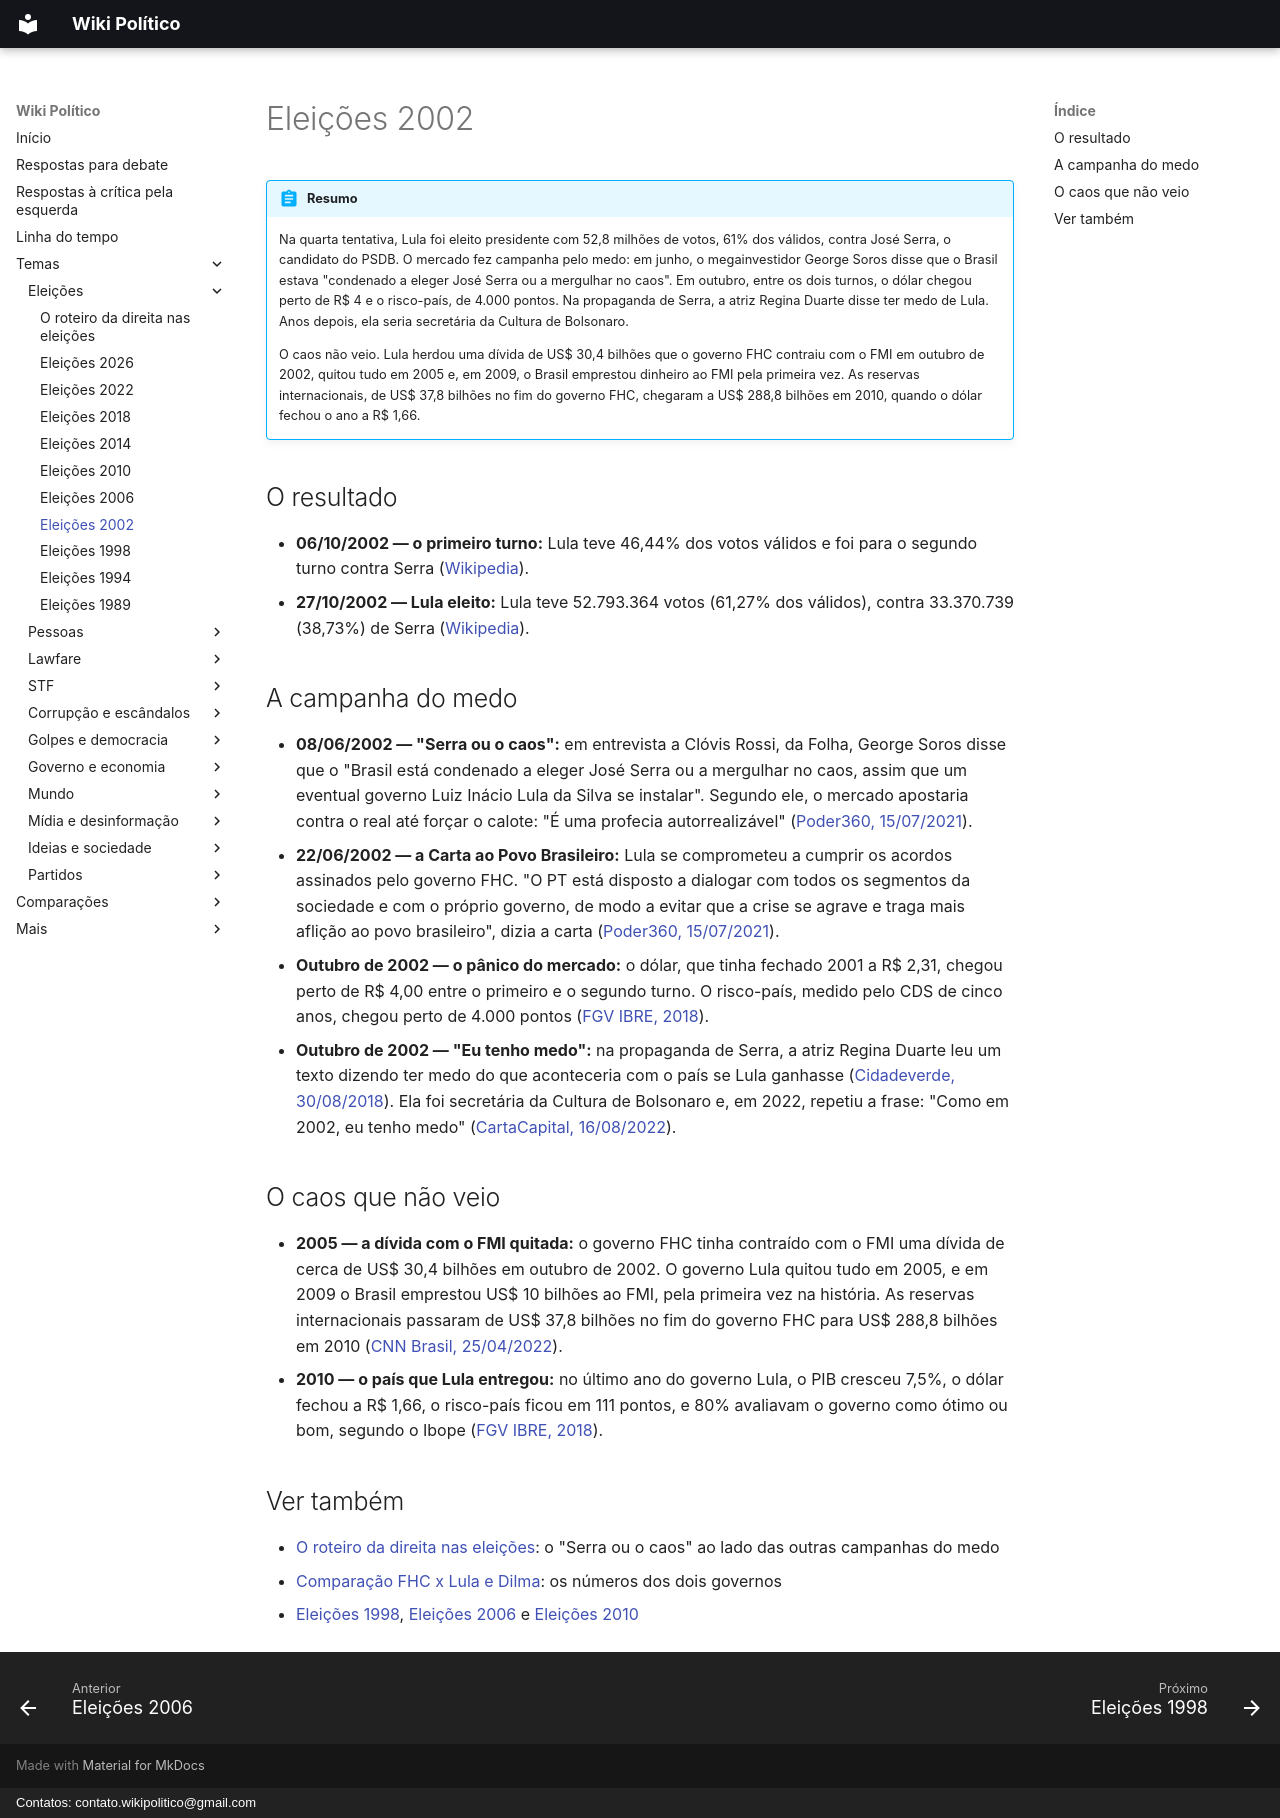

repository: wikipolitico/wikipolitico.github.io · page: temas/eleicoes-2002/index.html · generator: mkdocs · copyright: Contatos: contato.wikipolitico@gmail.com

# Eleições 2002

!!! abstract "Resumo"

    Na quarta tentativa, Lula foi eleito presidente com 52,8 milhões de votos, 61% dos válidos, contra José Serra, o candidato do PSDB. O mercado fez campanha pelo medo: em junho, o megainvestidor George Soros disse que o Brasil estava "condenado a eleger José Serra ou a mergulhar no caos". Em outubro, entre os dois turnos, o dólar chegou perto de R$ 4 e o risco-país, de 4.000 pontos. Na propaganda de Serra, a atriz Regina Duarte disse ter medo de Lula. Anos depois, ela seria secretária da Cultura de Bolsonaro.

    O caos não veio. Lula herdou uma dívida de US$ 30,4 bilhões que o governo FHC contraiu com o FMI em outubro de 2002, quitou tudo em 2005 e, em 2009, o Brasil emprestou dinheiro ao FMI pela primeira vez. As reservas internacionais, de US$ 37,8 bilhões no fim do governo FHC, chegaram a US$ 288,8 bilhões em 2010, quando o dólar fechou o ano a R$ 1,66.

## O resultado

- **06/10/2002 — o primeiro turno:** Lula teve 46,44% dos votos válidos e foi para o segundo turno contra Serra ([Wikipedia](https://pt.wikipedia.org/wiki/Elei%C3%A7%C3%A3o_presidencial_no_Brasil_em_2002)).
- **27/10/2002 — Lula eleito:** Lula teve 52.793.364 votos (61,27% dos válidos), contra 33.370.739 (38,73%) de Serra ([Wikipedia](https://pt.wikipedia.org/wiki/Elei%C3%A7%C3%A3o_presidencial_no_Brasil_em_2002)).

## A campanha do medo

- **08/06/2002 — "Serra ou o caos":** em entrevista a Clóvis Rossi, da Folha, George Soros disse que o "Brasil está condenado a eleger José Serra ou a mergulhar no caos, assim que um eventual governo Luiz Inácio Lula da Silva se instalar". Segundo ele, o mercado apostaria contra o real até forçar o calote: "É uma profecia autorrealizável" ([Poder360, 15/07/2021](https://www.poder360.com.br/opiniao/nao-havera-nova-carta-ao-povo-brasileiro-pt-e-a-faria-lima-tem-que-discutir-a-relacao-diz-traumann/)).
- **22/06/2002 — a Carta ao Povo Brasileiro:** Lula se comprometeu a cumprir os acordos assinados pelo governo FHC. "O PT está disposto a dialogar com todos os segmentos da sociedade e com o próprio governo, de modo a evitar que a crise se agrave e traga mais aflição ao povo brasileiro", dizia a carta ([Poder360, 15/07/2021](https://www.poder360.com.br/opiniao/nao-havera-nova-carta-ao-povo-brasileiro-pt-e-a-faria-lima-tem-que-discutir-a-relacao-diz-traumann/)).
- **Outubro de 2002 — o pânico do mercado:** o dólar, que tinha fechado 2001 a R$ 2,31, chegou perto de R$ 4,00 entre o primeiro e o segundo turno. O risco-país, medido pelo CDS de cinco anos, chegou perto de 4.000 pontos ([FGV IBRE, 2018](https://blogdoibre.fgv.br/posts/mercado-financeiro-e-eleicoes)).
- **Outubro de 2002 — "Eu tenho medo":** na propaganda de Serra, a atriz Regina Duarte leu um texto dizendo ter medo do que aconteceria com o país se Lula ganhasse ([Cidadeverde, 30/08/2018](https://cidadeverde.com/noticias/281250/denuncia-de-ex-namorada-medo-e-ameaca-de-fome-marcaram-horarios-eleitorais)). Ela foi secretária da Cultura de Bolsonaro e, em 2022, repetiu a frase: "Como em 2002, eu tenho medo" ([CartaCapital, 16/08/2022](https://www.cartacapital.com.br/cartaexpressa/regina-duarte-endossa-ataque-a-artistas-e-repete-frase-de-2002-tenho-medo/)).

## O caos que não veio

- **2005 — a dívida com o FMI quitada:** o governo FHC tinha contraído com o FMI uma dívida de cerca de US$ 30,4 bilhões em outubro de 2002. O governo Lula quitou tudo em 2005, e em 2009 o Brasil emprestou US$ 10 bilhões ao FMI, pela primeira vez na história. As reservas internacionais passaram de US$ 37,8 bilhões no fim do governo FHC para US$ 288,8 bilhões em 2010 ([CNN Brasil, 25/04/2022](https://www.cnnbrasil.com.br/politica/fatos-primeiro-lula-acerta-ao-dizer-que-emprestou-dinheiro-ao-fmi-mas-exagera-no-valor/)).
- **2010 — o país que Lula entregou:** no último ano do governo Lula, o PIB cresceu 7,5%, o dólar fechou a R$ 1,66, o risco-país ficou em 111 pontos, e 80% avaliavam o governo como ótimo ou bom, segundo o Ibope ([FGV IBRE, 2018](https://blogdoibre.fgv.br/posts/mercado-financeiro-e-eleicoes)).

## Ver também

- [O roteiro da direita nas eleições](roteiro-da-direita-nas-eleicoes.md): o "Serra ou o caos" ao lado das outras campanhas do medo
- [Comparação FHC x Lula e Dilma](../comparacao-fhc-lula-dilma.md): os números dos dois governos
- [Eleições 1998](eleicoes-1998.md), [Eleições 2006](eleicoes-2006.md) e [Eleições 2010](eleicoes-2010.md)
